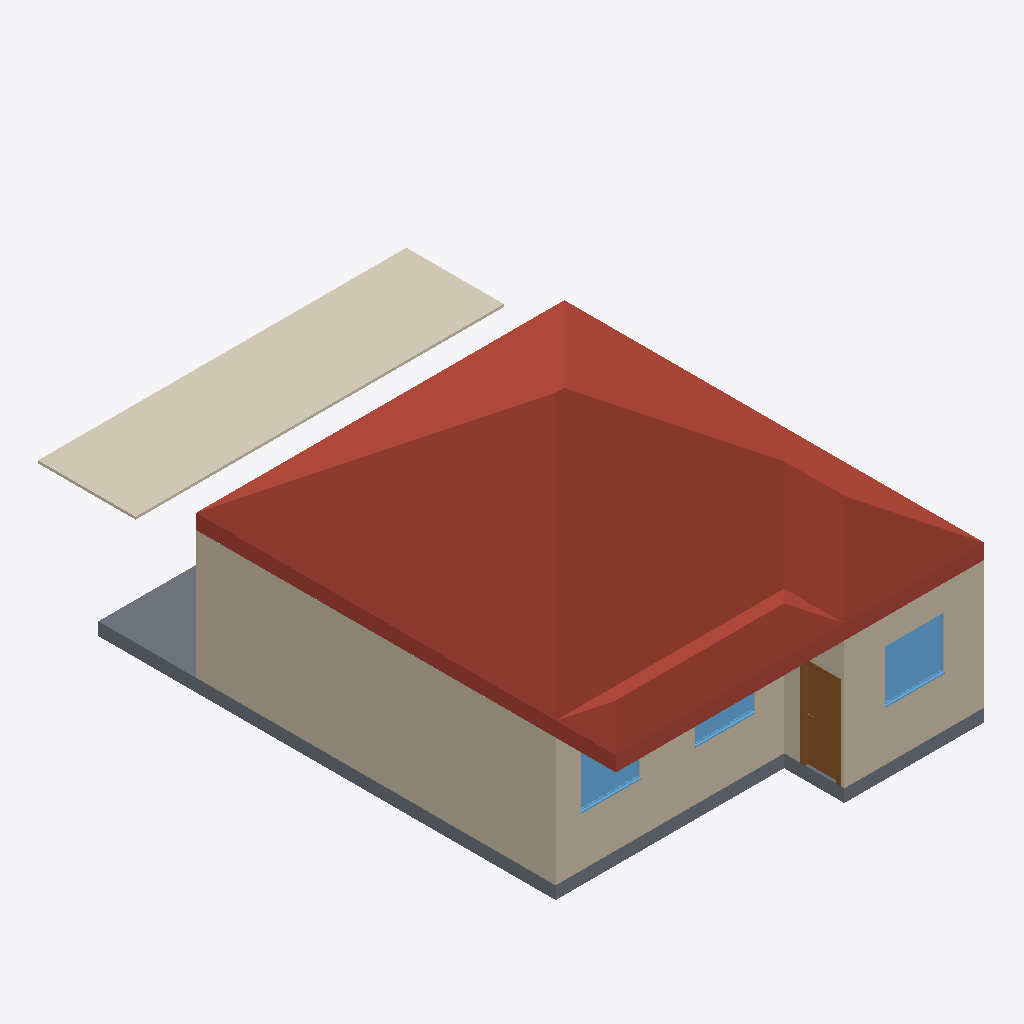
Isometric view of an IFC building model (IFC-SPF (STEP), schema IFC4, length unit metre), seen from the south-west, elements coloured by IFC class: 4 walls (beige), 3 windows (light blue), 2 roofs (red-brown), 2 slabs (grey), 1 covering (cream), 1 door (brown).
Extent 8.7 m × 13.6 m × 6.1 m (x, y, z). Storeys (2): Nivel 1 at 0.00 m; Nivel 2 at 3.00 m. Elements (36): 13 IfcWall, 8 IfcWindow, 7 IfcDoor, 3 IfcSanitaryTerminal, 2 IfcRoof, 2 IfcSlab, 1 IfcCovering.

HEADER;
FILE_DESCRIPTION(('ViewDefinition [DesignTransferView_V1.0]','RevitIdentifiers [VersionGUID: 105186ee-79f0-43f3-a617-671ce719c6dd, NumberOfSaves: 32]','CoordinateReference [CoordinateBase: Punto base del proyecto, ProjectSite: Emplazamiento por defecto]'),'2;1');
FILE_NAME('0001','2023-08-31T20:56:33-03:00',(''),(''),'ODA SDAI 23.12','Autodesk Revit 24.0.5.432 (ESP) - IFC 24.0.5.432','');
FILE_SCHEMA(('IFC4'));
ENDSEC;
DATA;
#90=IFCPROJECT('21Nqpm0qPDahMIVcIfepvV',#18,'0001',$,$,'Nombre de proyecto','Estado de proyecto',(#85),#81);
#106=IFCSITE('21Nqpm0qPDahMIVcIfepvT',#18,'Default',$,$,#105,$,$,.ELEMENT.,$,$,$,$,$);
#95=IFCBUILDING('21Nqpm0qPDahMIVcIfepvU',#18,'',$,$,#93,$,'',.ELEMENT.,$,$,$);
#98=IFCBUILDINGSTOREY('29TFpHBYXAnw12nix37b4C',#18,'Nivel 1',$,'Nivel:Nivel 1',#97,$,'Nivel 1',.ELEMENT.,0.0);
#102=IFCBUILDINGSTOREY('29TFpHBYXAnw12nix37bGc',#18,'Nivel 2',$,'Nivel:Nivel 1',#101,$,'Nivel 2',.ELEMENT.,2.9999999999999996);
#1604=IFCROOF('2MxJFqA01C6hqwaeldspLH',#18,'Cubierta básica:Cubierta - por defecto - 30 cm:166781',$,'Cubierta básica:Cubierta - por defecto - 30 cm',#1602,$,'166781',.NOTDEFINED.);
#1233=IFCWALL('2MxJFqA01C6hqwaeldspq9',#18,'Muro básico:Partición con capa de yeso:164645',$,'Muro básico:Partición con capa de yeso',#1221,#1232,'164645',.NOTDEFINED.);
#9919=IFCCOVERING('2MxJFqA01C6hqwaeldsoS0',#18,'Techo compuesto:Falso techo continuo de placa de yeso laminado:170284',$,'Techo compuesto:Falso techo continuo de placa de yeso laminado',#9905,#9918,'170284',.CEILING.);
#1861=IFCROOF('2MxJFqA01C6hqwaeldspEX',#18,'Cubierta básica:Cubierta - por defecto - 30 cm:167309',$,'Cubierta básica:Cubierta - por defecto - 30 cm',#1859,$,'167309',.NOTDEFINED.);
#913=IFCWALL('2MxJFqA01C6hqwaeldsyCh',#18,'Muro básico:Partición con capa de yeso:163079',$,'Muro básico:Partición con capa de yeso',#898,#912,'163079',.NOTDEFINED.);
#1146=IFCWALL('2MxJFqA01C6hqwaeldsp$H',#18,'Muro básico:Partición con capa de yeso:164349',$,'Muro básico:Partición con capa de yeso',#1134,#1145,'164349',.NOTDEFINED.);
#1543=IFCSLAB('2MxJFqA01C6hqwaeldspRT',#18,'Suelo:Por defecto - 30 cm:166129',$,'Suelo:Por defecto - 30 cm',#1517,#1542,'166129',.FLOOR.);
#9875=IFCSLAB('2MxJFqA01C6hqwaeldsoat',#18,'Suelo:Por defecto - 30 cm:169755',$,'Suelo:Por defecto - 30 cm',#9859,#9874,'169755',.FLOOR.);
#8456=IFCDOOR('2MxJFqA01C6hqwaeldson0',#18,'Puerta de 1 hoja:80 x 210 cm:168556',$,'Puerta de 1 hoja:80 x 210 cm',#58354,#8452,'168556',2.099999999999983,0.8,.DOOR.,.NOTDEFINED.,$);
#3171=IFCWINDOW('2MxJFqA01C6hqwaeldsowq',#18,'Ventana simple:120 x 140 cm 2:168088',$,'Ventana simple:120 x 140 cm 2',#58374,#3167,'168088',1.2000000000000002,1.4000000000000001,.WINDOW.,.NOTDEFINED.,$);
#1103=IFCWALL('2MxJFqA01C6hqwaeldsp_q',#18,'Muro básico:Partición con capa de yeso:164248',$,'Muro básico:Partición con capa de yeso',#1091,#1102,'164248',.NOTDEFINED.);
#3101=IFCWINDOW('2MxJFqA01C6hqwaeldsova',#18,'Ventana simple:120 x 140 cm 2:168008',$,'Ventana simple:120 x 140 cm 2',#58272,#3097,'168008',1.2000000000000002,1.4000000000000001,.WINDOW.,.NOTDEFINED.,$);
#3137=IFCWINDOW('2MxJFqA01C6hqwaeldsov6',#18,'Ventana simple:120 x 140 cm 2:168042',$,'Ventana simple:120 x 140 cm 2',#58292,#3133,'168042',1.2000000000000002,1.4000000000000001,.WINDOW.,.NOTDEFINED.,$);
ENDSEC;